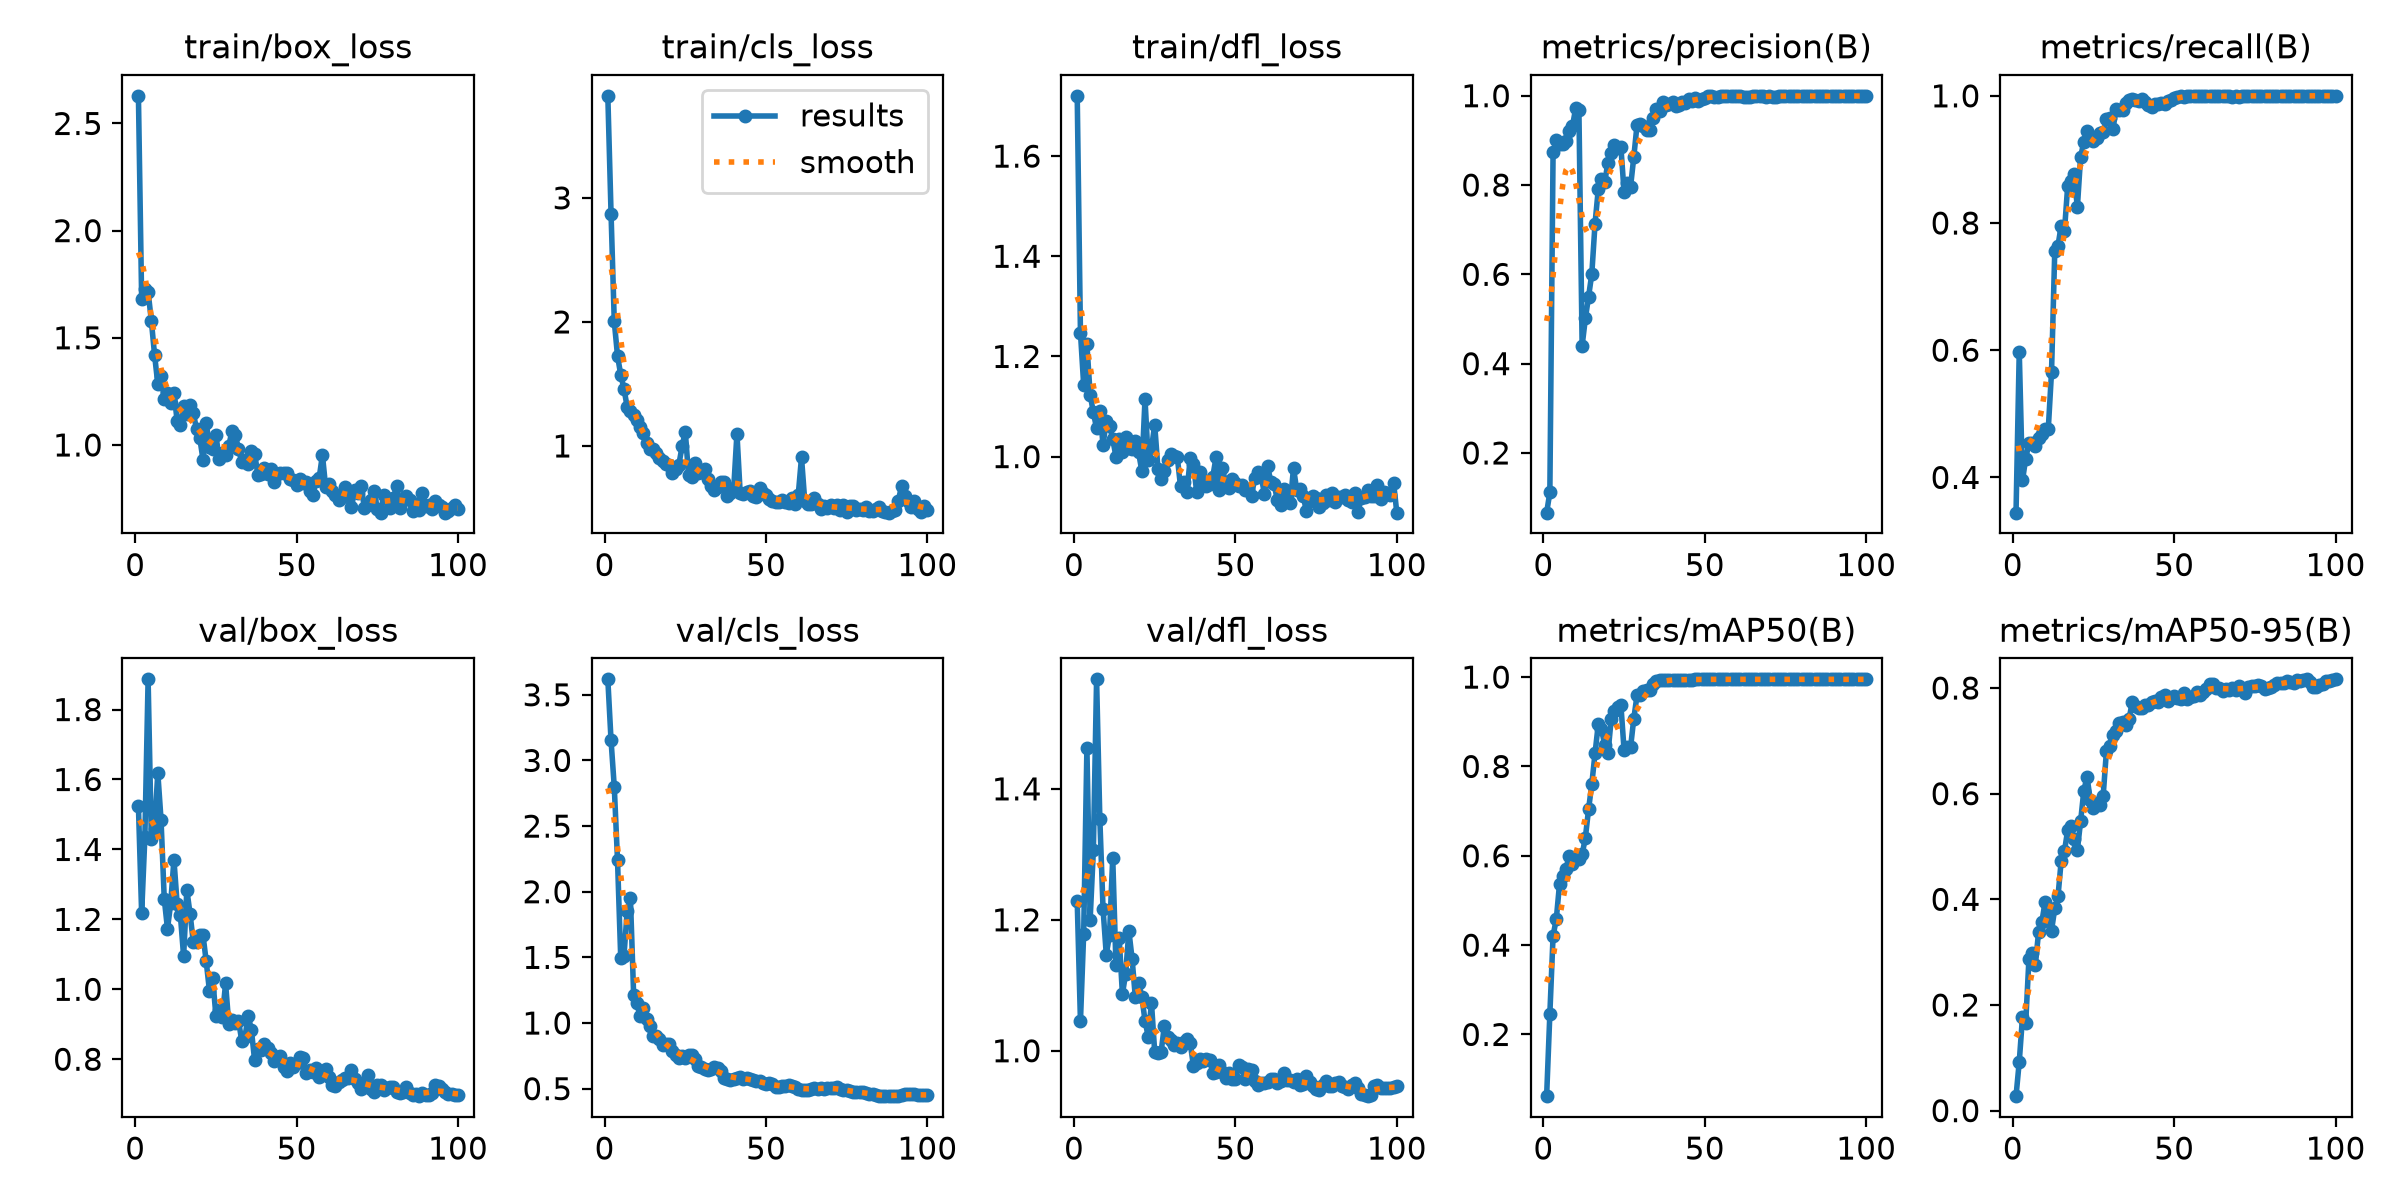

The file beside this chart, header and first rows:
epoch, time, train/box_loss, train/cls_loss, train/dfl_loss, metrics/precision(B), metrics/recall(B), metrics/mAP50(B), metrics/mAP50-95(B), val/box_loss, val/cls_loss, val/dfl_loss, lr/pg0, lr/pg1, lr/pg2
1, 36.31, 2.629, 3.823, 1.72, 0.06629, 0.3446, 0.06183, 0.0274, 1.524, 3.618, 1.228, 0.0004445, 0.0004445, 0.0004445
2, 67.25, 1.681, 2.874, 1.248, 0.1114, 0.5979, 0.2457, 0.0925, 1.217, 3.152, 1.045, 0.0009903, 0.0009903, 0.0009903
3, 94.96, 1.727, 2.003, 1.143, 0.8741, 0.3952, 0.4208, 0.1767, 1.436, 2.798, 1.179, 0.001525, 0.001525, 0.001525
4, 124.1, 1.715, 1.728, 1.224, 0.9, 0.4296, 0.4585, 0.1666, 1.886, 2.243, 1.463, 0.001617, 0.001617, 0.001617
5, 158.3, 1.58, 1.573, 1.124, 0.8913, 0.4537, 0.5372, 0.2868, 1.431, 1.495, 1.2, 0.001601, 0.001601, 0.001601
6, 192.3, 1.421, 1.462, 1.088, 0.8922, 0.4537, 0.555, 0.2982, 1.46, 1.509, 1.306, 0.001584, 0.001584, 0.001584
7, 231, 1.285, 1.313, 1.056, 0.8982, 0.4501, 0.571, 0.2765, 1.619, 1.857, 1.567, 0.001568, 0.001568, 0.001568
8, 262.2, 1.319, 1.28, 1.091, 0.9216, 0.4613, 0.6005, 0.3388, 1.486, 1.954, 1.355, 0.001551, 0.001551, 0.001551
9, 291.1, 1.215, 1.25, 1.024, 0.9311, 0.4676, 0.5812, 0.3573, 1.259, 1.213, 1.217, 0.001535, 0.001535, 0.001535
10, 320.9, 1.245, 1.211, 1.07, 0.9724, 0.4763, 0.5938, 0.3945, 1.173, 1.149, 1.147, 0.001518, 0.001518, 0.001518
11, 352.2, 1.196, 1.15, 1.062, 0.9683, 0.4769, 0.5924, 0.3797, 1.246, 1.05, 1.177, 0.001502, 0.001502, 0.001502
12, 381.6, 1.243, 1.103, 1.035, 0.4401, 0.5661, 0.6028, 0.3409, 1.371, 1.112, 1.295, 0.001485, 0.001485, 0.001485
13, 410.3, 1.112, 1.027, 0.9997, 0.5011, 0.7558, 0.6404, 0.3827, 1.244, 1.028, 1.131, 0.001469, 0.001469, 0.001469
14, 440.7, 1.095, 0.9787, 1.034, 0.5503, 0.7644, 0.7043, 0.4056, 1.212, 0.9772, 1.172, 0.001452, 0.001452, 0.001452
15, 473.7, 1.181, 0.9749, 1.01, 0.6012, 0.796, 0.7609, 0.4734, 1.095, 0.9037, 1.087, 0.001436, 0.001436, 0.001436
16, 505.1, 1.145, 0.9419, 1.04, 0.7138, 0.7874, 0.8296, 0.4909, 1.284, 0.9037, 1.118, 0.001419, 0.001419, 0.001419
17, 537.9, 1.188, 0.9006, 1.017, 0.7906, 0.8577, 0.8943, 0.5309, 1.216, 0.882, 1.183, 0.001403, 0.001403, 0.001403
18, 566.9, 1.15, 0.8761, 1.016, 0.8128, 0.8656, 0.8833, 0.5384, 1.135, 0.8303, 1.14, 0.001386, 0.001386, 0.001386
19, 597.1, 1.074, 0.855, 1.031, 0.8067, 0.8766, 0.8482, 0.5145, 1.135, 0.837, 1.082, 0.00137, 0.00137, 0.00137
20, 628.5, 1.033, 0.843, 1.009, 0.8504, 0.8245, 0.8297, 0.4932, 1.155, 0.844, 1.103, 0.001353, 0.001353, 0.001353
21, 661.6, 0.9319, 0.783, 0.9716, 0.872, 0.9035, 0.9051, 0.5474, 1.155, 0.7907, 1.083, 0.001337, 0.001337, 0.001337
22, 691.2, 1.105, 0.8143, 1.115, 0.8901, 0.9277, 0.924, 0.6053, 1.08, 0.7546, 1.046, 0.00132, 0.00132, 0.00132
23, 720.9, 0.9921, 0.8478, 0.9923, 0.8828, 0.9446, 0.9323, 0.6323, 0.9959, 0.7356, 1.021, 0.001304, 0.001304, 0.001304
24, 750.4, 0.979, 0.9959, 1.016, 0.8858, 0.9366, 0.9382, 0.5874, 1.032, 0.7454, 1.073, 0.001287, 0.001287, 0.001287
25, 782.2, 1.047, 1.115, 1.064, 0.7839, 0.9289, 0.8361, 0.5733, 0.9246, 0.7352, 0.9986, 0.001271, 0.001271, 0.001271
26, 812.4, 0.9358, 0.7681, 0.9761, 0.8048, 0.933, 0.8433, 0.5822, 0.942, 0.7547, 0.9972, 0.001254, 0.001254, 0.001254
27, 842.6, 0.9621, 0.7525, 0.9554, 0.7959, 0.9418, 0.8424, 0.5794, 0.9218, 0.7568, 0.9987, 0.001238, 0.001238, 0.001238
28, 877.3, 0.9524, 0.8636, 0.9718, 0.8624, 0.9432, 0.9068, 0.5961, 1.017, 0.7228, 1.038, 0.001221, 0.001221, 0.001221
29, 908.8, 0.9967, 0.78, 0.9923, 0.9342, 0.963, 0.9589, 0.6803, 0.9, 0.6717, 1.022, 0.001205, 0.001205, 0.001205
30, 938.6, 1.066, 0.7883, 1.005, 0.9375, 0.9647, 0.9605, 0.6898, 0.9132, 0.6655, 1.016, 0.001188, 0.001188, 0.001188
31, 967.3, 1.046, 0.8156, 1.001, 0.9316, 0.9475, 0.9692, 0.7116, 0.9048, 0.6504, 1.009, 0.001172, 0.001172, 0.001172
32, 996.7, 0.9828, 0.7308, 0.9991, 0.9226, 0.9791, 0.9721, 0.7186, 0.9103, 0.642, 1.012, 0.001155, 0.001155, 0.001155
33, 1027, 0.9214, 0.6772, 0.9407, 0.9226, 0.9785, 0.9721, 0.7337, 0.8533, 0.6515, 1.005, 0.001139, 0.001139, 0.001139
34, 1058, 0.9283, 0.6472, 0.949, 0.9496, 0.9779, 0.9838, 0.7359, 0.8623, 0.6615, 1.014, 0.001122, 0.001122, 0.001122
35, 1087, 0.9121, 0.6713, 0.9299, 0.9699, 0.9885, 0.9905, 0.7291, 0.9251, 0.6596, 1.018, 0.001106, 0.001106, 0.001106
36, 1117, 0.9706, 0.7081, 0.9964, 0.9662, 0.9941, 0.993, 0.7408, 0.8831, 0.6354, 1.012, 0.001089, 0.001089, 0.001089
37, 1146, 0.9595, 0.7053, 0.9849, 0.9858, 0.9948, 0.9944, 0.7735, 0.7965, 0.5831, 0.9772, 0.001073, 0.001073, 0.001073
38, 1177, 0.8614, 0.5998, 0.9299, 0.9794, 0.9928, 0.994, 0.7669, 0.8285, 0.5759, 0.9808, 0.001056, 0.001056, 0.001056
39, 1209, 0.8656, 0.6229, 0.9691, 0.9811, 0.9927, 0.9942, 0.762, 0.827, 0.5693, 0.9876, 0.00104, 0.00104, 0.00104
40, 1241, 0.8908, 0.6571, 0.954, 0.9857, 0.9945, 0.9944, 0.7618, 0.8446, 0.5734, 0.9845, 0.001023, 0.001023, 0.001023
41, 1276, 0.8625, 1.1, 0.9407, 0.9762, 0.9899, 0.9939, 0.7672, 0.8316, 0.5843, 0.987, 0.001007, 0.001007, 0.001007
42, 1305, 0.8866, 0.6214, 0.9459, 0.9802, 0.986, 0.9938, 0.7673, 0.8168, 0.5888, 0.986, 0.0009904, 0.0009904, 0.0009904
43, 1334, 0.8268, 0.6162, 0.96, 0.9856, 0.9825, 0.9941, 0.7736, 0.7958, 0.5768, 0.9664, 0.0009739, 0.0009739, 0.0009739
44, 1366, 0.8653, 0.6324, 0.9983, 0.9841, 0.9865, 0.9944, 0.7759, 0.8052, 0.5782, 0.9675, 0.0009574, 0.0009574, 0.0009574
45, 1397, 0.8714, 0.6373, 0.9342, 0.9921, 0.9872, 0.9944, 0.7744, 0.8083, 0.5752, 0.9779, 0.0009409, 0.0009409, 0.0009409
46, 1429, 0.8712, 0.6003, 0.9768, 0.9887, 0.9888, 0.9944, 0.783, 0.7786, 0.5674, 0.9681, 0.0009244, 0.0009244, 0.0009244
47, 1461, 0.8702, 0.5848, 0.9453, 0.9943, 0.9875, 0.9946, 0.7869, 0.7677, 0.5576, 0.9589, 0.0009078, 0.0009078, 0.0009078
48, 1497, 0.8395, 0.6578, 0.9382, 0.9887, 0.9925, 0.9947, 0.7756, 0.7886, 0.5587, 0.9657, 0.0008913, 0.0008913, 0.0008913
49, 1528, 0.8347, 0.6223, 0.9545, 0.9934, 0.9941, 0.9949, 0.7803, 0.7779, 0.5441, 0.9567, 0.0008748, 0.0008748, 0.0008748
50, 1559, 0.8111, 0.6027, 0.9479, 0.9958, 0.9973, 0.995, 0.7848, 0.7897, 0.5335, 0.9572, 0.0008583, 0.0008583, 0.0008583
51, 1588, 0.8407, 0.5759, 0.9419, 0.9989, 0.9985, 0.995, 0.7804, 0.8071, 0.5399, 0.979, 0.0008418, 0.0008418, 0.0008418
52, 1617, 0.8221, 0.5569, 0.9442, 0.9989, 1, 0.995, 0.7795, 0.8029, 0.5341, 0.9755, 0.0008253, 0.0008253, 0.0008253
53, 1648, 0.8257, 0.549, 0.9343, 0.9971, 0.9982, 0.995, 0.7907, 0.7612, 0.5094, 0.9563, 0.0008088, 0.0008088, 0.0008088
54, 1680, 0.7869, 0.5461, 0.9335, 0.997, 0.9994, 0.995, 0.78, 0.7689, 0.5116, 0.9716, 0.0007923, 0.0007923, 0.0007923
55, 1712, 0.7659, 0.5619, 0.9219, 0.9993, 0.9998, 0.995, 0.7822, 0.763, 0.5175, 0.9699, 0.0007758, 0.0007758, 0.0007758
56, 1743, 0.8296, 0.5488, 0.9578, 0.999, 1, 0.995, 0.7848, 0.7747, 0.5193, 0.9542, 0.0007593, 0.0007593, 0.0007593
57, 1776, 0.8464, 0.5405, 0.9697, 0.9995, 1, 0.995, 0.7934, 0.7491, 0.5317, 0.9474, 0.0007428, 0.0007428, 0.0007428
58, 1807, 0.954, 0.5827, 0.9594, 0.9995, 1, 0.995, 0.7871, 0.7642, 0.524, 0.951, 0.0007263, 0.0007263, 0.0007263
59, 1837, 0.8041, 0.5357, 0.9261, 0.9996, 1, 0.995, 0.7917, 0.7733, 0.5125, 0.9505, 0.0007098, 0.0007098, 0.0007098
60, 1868, 0.8197, 0.6083, 0.9802, 0.9996, 1, 0.995, 0.799, 0.749, 0.4975, 0.9517, 0.0006933, 0.0006933, 0.0006933
... 40 more rows
